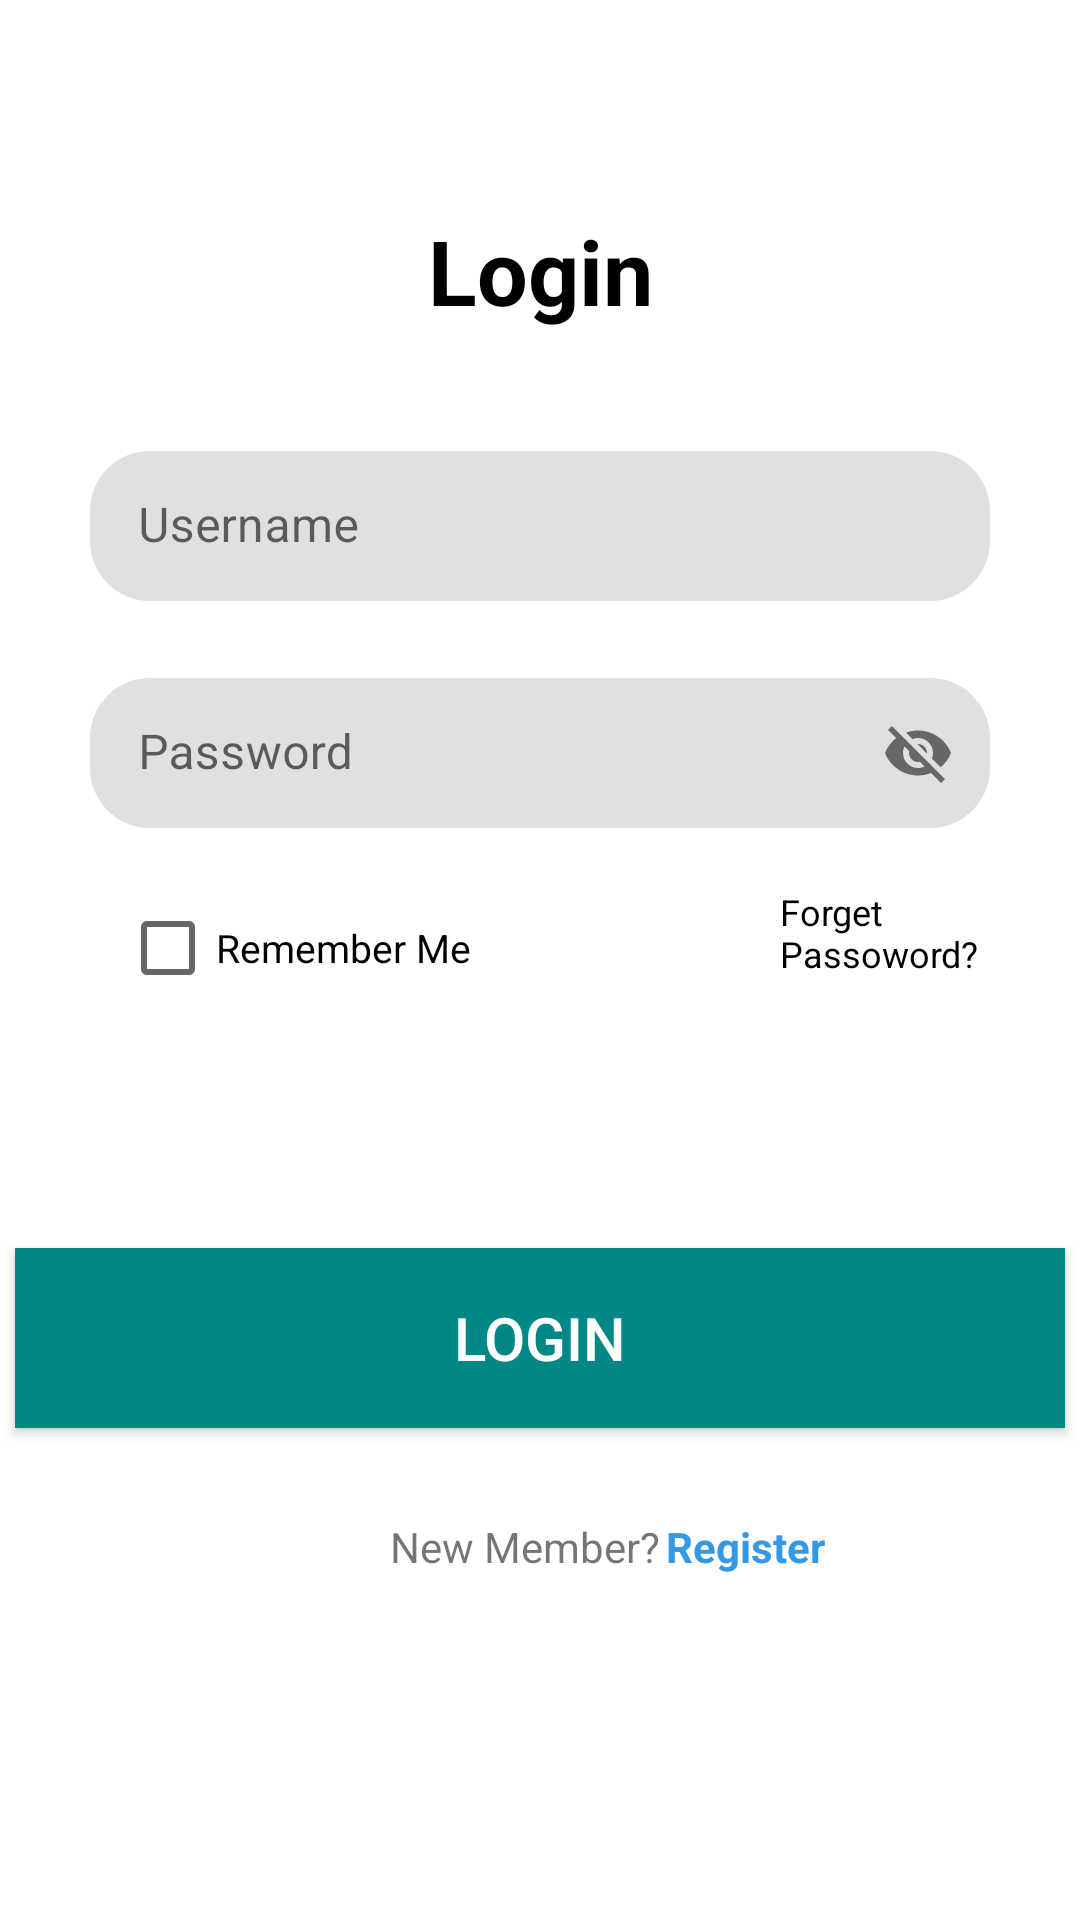

Produce the Android XML layout that renders to this screen, including the resource entries it uses.
<!-- AndroidManifest.xml: application theme Theme.Tugas_menu -->
<!-- res/layout/fragment_login.xml -->
<?xml version="1.0" encoding="utf-8"?>
<RelativeLayout xmlns:android="http://schemas.android.com/apk/res/android"
    xmlns:app="http://schemas.android.com/apk/res-auto"
    xmlns:tools="http://schemas.android.com/tools"
    android:layout_width="match_parent"
    android:layout_height="match_parent"
    android:orientation="vertical"
    tools:context=".LoginFragment">

    <TextView
        android:id="@+id/login"
        android:layout_width="match_parent"
        android:layout_height="wrap_content"
        android:text="Login"
        android:textSize="30sp"
        android:textStyle="bold"
        android:textAlignment="center"
        android:layout_marginTop="70dp"
        android:textColor="@color/black" />

    <com.google.android.material.textfield.TextInputLayout
        android:id="@+id/username"
        android:layout_width="900px"
        android:layout_height="150px"
        android:layout_below="@+id/login"
        android:layout_marginTop="120px"
        android:layout_centerHorizontal="true"
        app:boxCornerRadiusBottomEnd="20dp"
        app:boxCornerRadiusBottomStart="20dp"
        app:boxCornerRadiusTopStart="20dp"
        app:boxCornerRadiusTopEnd="20dp"
        app:startIconDrawable="@drawable/profil_icon"
        app:boxStrokeWidth="0dp"
        >

        <com.google.android.material.textfield.TextInputEditText
            android:id="@+id/username2"
            android:layout_width="900px"
            android:layout_height="150px"
            android:hint="Username"/>
    </com.google.android.material.textfield.TextInputLayout>

    <com.google.android.material.textfield.TextInputLayout
        android:id="@+id/password"
        android:layout_width="900px"
        android:layout_height="150px"
        android:layout_below="@+id/username"
        android:layout_marginTop="77px"
        android:layout_centerHorizontal="true"
        app:boxCornerRadiusBottomEnd="20dp"
        app:boxCornerRadiusBottomStart="20dp"
        app:boxCornerRadiusTopStart="20dp"
        app:boxCornerRadiusTopEnd="20dp"
        app:startIconDrawable="@drawable/password_icon"
        app:boxStrokeWidth="0dp"
        app:endIconMode="password_toggle"
        >

        <com.google.android.material.textfield.TextInputEditText
            android:id="@+id/password_username"
            android:layout_width="900px"
            android:layout_height="150px"
            android:hint="Password"/>
    </com.google.android.material.textfield.TextInputLayout>


    <CheckBox
        android:id="@+id/checkbox2"
        android:layout_width="150dp"
        android:layout_height="20dp"
        android:layout_below="@id/password"
        android:layout_marginTop="30dp"
        android:text="Remember Me"
        android:layout_marginLeft="40dp"
        android:textSize="13sp"/>

    <TextView
        android:id="@+id/forget2"
        android:layout_width="wrap_content"
        android:layout_height="wrap_content"
        android:text="Forget Passoword?"
        android:layout_marginTop="20dp"
        android:textSize="12sp"
        android:layout_marginLeft="70dp"
        android:layout_alignBottom="@+id/checkbox2"
        android:textColor="@color/black"
        android:layout_toEndOf="@+id/checkbox2"
        />

    <androidx.appcompat.widget.AppCompatButton
        android:id="@+id/login_button"
        android:layout_width="350dp"
        android:layout_height="60dp"
        android:layout_below="@+id/checkbox2"
        android:layout_marginTop="90dp"
        android:layout_centerHorizontal="true"
        android:background="@color/teal_700"
        android:text="Login"
        android:textSize="20sp"
        android:textColor="@color/white"
        />

    <TextView
        android:id="@+id/newmember"
        android:layout_width="wrap_content"
        android:layout_height="wrap_content"
        android:layout_below="@id/login_button"
        android:layout_marginTop="30dp"
        android:text="New Member?"
        android:layout_marginLeft="130dp"
        />

    <TextView
        android:id="@+id/textViewRegister"
        android:layout_width="wrap_content"
        android:layout_height="wrap_content"
        android:text="Register"
        android:onClick="openRegisterActivity"
        android:textColor="@color/blue"
        android:layout_alignTop="@+id/newmember"
        android:layout_marginLeft="2dp"
        android:layout_toEndOf="@+id/newmember"
        android:clickable="true"
        android:textStyle="bold"/>
</RelativeLayout>
<!-- resources referenced by this layout -->
<resources>
  <color name="black">#FF000000</color>
  <color name="blue">#3598E6</color>
  <color name="teal_700">#FF018786</color>
  <color name="white">#FFFFFFFF</color>
  <style name="Theme.Tugas_menu" parent="Theme.MaterialComponents.DayNight.DarkActionBar">
          
          <item name="colorPrimary">#00BCD4</item>
          <item name="colorPrimaryVariant">@color/purple_700</item>
          <item name="colorOnPrimary">@color/white</item>
          
          <item name="colorSecondary">@color/teal_200</item>
          <item name="colorSecondaryVariant">@color/teal_700</item>
          <item name="colorOnSecondary">@color/black</item>
          
          <item name="android:statusBarColor">?attr/colorPrimaryVariant</item>
          
      </style>
  <color name="purple_700">#FF3700B3</color>
  <color name="teal_200">#FF03DAC5</color>
</resources>
